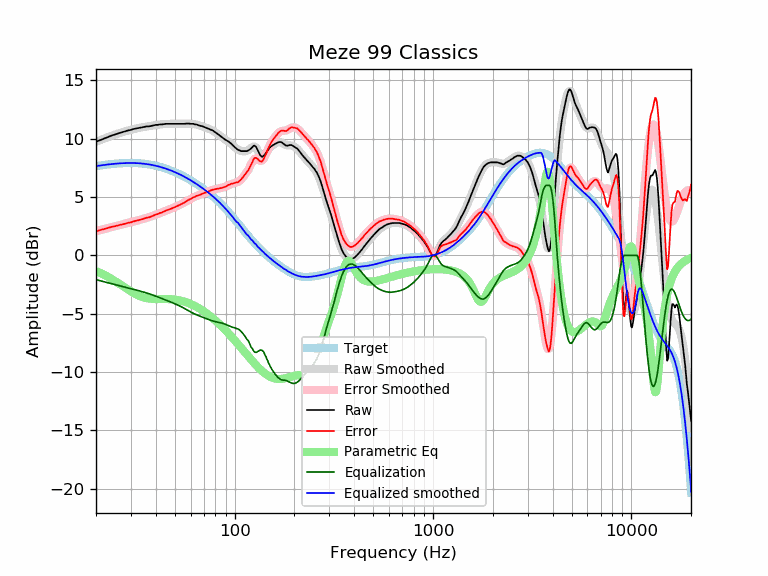

Values plotted in this chart, from the file beside it:
frequency, raw, error, smoothed, error_smoothed, equalization, parametric_eq, equalized_raw, equalized_smoothed, target
20, 9.74, 2.08, 9.74, 2.08, -2.08, -1.34, 7.66, 7.66, 7.66
21, 9.88, 2.17, 9.88, 2.17, -2.17, -1.50, 7.70, 7.71, 7.71
22, 10.02, 2.26, 10.02, 2.26, -2.26, -1.66, 7.75, 7.75, 7.75
23, 10.15, 2.35, 10.14, 2.35, -2.35, -1.84, 7.80, 7.79, 7.79
24, 10.28, 2.45, 10.26, 2.43, -2.43, -2.02, 7.85, 7.83, 7.83
25, 10.37, 2.51, 10.37, 2.51, -2.51, -2.21, 7.86, 7.86, 7.86
26, 10.47, 2.59, 10.46, 2.58, -2.58, -2.39, 7.88, 7.88, 7.88
27, 10.55, 2.65, 10.55, 2.65, -2.65, -2.58, 7.89, 7.90, 7.90
28, 10.63, 2.71, 10.63, 2.72, -2.72, -2.76, 7.91, 7.91, 7.91
29, 10.71, 2.79, 10.70, 2.78, -2.78, -2.93, 7.92, 7.92, 7.92
30, 10.76, 2.84, 10.77, 2.85, -2.85, -3.08, 7.91, 7.92, 7.92
31, 10.84, 2.92, 10.83, 2.91, -2.91, -3.23, 7.93, 7.92, 7.92
32, 10.89, 2.98, 10.88, 2.97, -2.97, -3.35, 7.92, 7.91, 7.91
33, 10.93, 3.03, 10.93, 3.03, -3.03, -3.46, 7.89, 7.90, 7.90
34, 10.97, 3.09, 10.97, 3.09, -3.09, -3.54, 7.87, 7.88, 7.88
35, 11.02, 3.16, 11.01, 3.16, -3.16, -3.61, 7.86, 7.86, 7.86
36, 11.06, 3.23, 11.05, 3.22, -3.22, -3.66, 7.84, 7.83, 7.83
37, 11.06, 3.26, 11.08, 3.28, -3.28, -3.69, 7.77, 7.80, 7.80
38, 11.10, 3.33, 11.11, 3.35, -3.35, -3.72, 7.75, 7.76, 7.76
39, 11.15, 3.42, 11.14, 3.42, -3.42, -3.73, 7.73, 7.73, 7.73
40, 11.19, 3.50, 11.17, 3.49, -3.49, -3.74, 7.70, 7.68, 7.68
41, 11.19, 3.55, 11.20, 3.56, -3.56, -3.74, 7.63, 7.64, 7.64
42, 11.23, 3.63, 11.22, 3.63, -3.63, -3.74, 7.60, 7.59, 7.59
43, 11.23, 3.68, 11.24, 3.69, -3.69, -3.74, 7.53, 7.54, 7.54
44, 11.26, 3.77, 11.25, 3.76, -3.76, -3.74, 7.49, 7.49, 7.49
45, 11.28, 3.84, 11.26, 3.83, -3.83, -3.74, 7.45, 7.44, 7.44
46, 11.28, 3.90, 11.27, 3.89, -3.89, -3.74, 7.38, 7.38, 7.38
47, 11.28, 3.96, 11.28, 3.96, -3.96, -3.75, 7.32, 7.32, 7.32
48, 11.28, 4.02, 11.28, 4.02, -4.02, -3.76, 7.26, 7.26, 7.26
49, 11.28, 4.08, 11.28, 4.08, -4.08, -3.77, 7.20, 7.20, 7.20
50, 11.28, 4.14, 11.28, 4.14, -4.14, -3.79, 7.13, 7.14, 7.14
51, 11.28, 4.21, 11.28, 4.21, -4.21, -3.81, 7.07, 7.07, 7.07
52, 11.28, 4.27, 11.28, 4.27, -4.27, -3.84, 7.00, 7.01, 7.01
53, 11.28, 4.34, 11.28, 4.34, -4.34, -3.86, 6.94, 6.94, 6.94
54, 11.28, 4.41, 11.28, 4.41, -4.41, -3.90, 6.86, 6.87, 6.87
55, 11.28, 4.48, 11.28, 4.49, -4.49, -3.93, 6.79, 6.80, 6.80
56, 11.28, 4.55, 11.29, 4.56, -4.56, -3.97, 6.72, 6.73, 6.73
57, 11.30, 4.64, 11.29, 4.63, -4.63, -4.02, 6.66, 6.66, 6.66
58, 11.30, 4.71, 11.29, 4.71, -4.71, -4.06, 6.59, 6.58, 6.58
59, 11.30, 4.79, 11.29, 4.78, -4.78, -4.11, 6.52, 6.51, 6.51
60, 11.28, 4.84, 11.28, 4.85, -4.85, -4.16, 6.43, 6.44, 6.44
61, 11.28, 4.91, 11.27, 4.91, -4.91, -4.22, 6.37, 6.36, 6.36
62, 11.28, 4.99, 11.26, 4.97, -4.97, -4.28, 6.31, 6.29, 6.29
63, 11.23, 5.01, 11.24, 5.03, -5.03, -4.33, 6.20, 6.21, 6.21
64, 11.23, 5.09, 11.21, 5.08, -5.08, -4.40, 6.15, 6.14, 6.14
65, 11.19, 5.13, 11.19, 5.13, -5.13, -4.46, 6.06, 6.06, 6.06
66, 11.15, 5.16, 11.15, 5.17, -5.17, -4.52, 5.98, 5.98, 5.98
67, 11.11, 5.20, 11.12, 5.21, -5.21, -4.59, 5.89, 5.91, 5.91
68, 11.09, 5.26, 11.09, 5.26, -5.26, -4.66, 5.83, 5.83, 5.83
69, 11.06, 5.31, 11.05, 5.30, -5.30, -4.73, 5.76, 5.75, 5.75
70, 11.02, 5.34, 11.01, 5.34, -5.34, -4.80, 5.68, 5.67, 5.67
71, 10.97, 5.37, 10.97, 5.38, -5.38, -4.87, 5.59, 5.60, 5.60
72, 10.93, 5.41, 10.94, 5.42, -5.42, -4.95, 5.51, 5.52, 5.52
73, 10.89, 5.45, 10.90, 5.46, -5.46, -5.02, 5.43, 5.44, 5.44
74, 10.85, 5.49, 10.86, 5.50, -5.50, -5.10, 5.35, 5.36, 5.36
75, 10.82, 5.54, 10.81, 5.54, -5.54, -5.18, 5.28, 5.28, 5.28
76, 10.78, 5.58, 10.77, 5.57, -5.57, -5.25, 5.21, 5.20, 5.20
77, 10.73, 5.61, 10.72, 5.60, -5.60, -5.33, 5.12, 5.12, 5.12
78, 10.68, 5.64, 10.67, 5.63, -5.63, -5.41, 5.05, 5.03, 5.03
79, 10.61, 5.66, 10.61, 5.66, -5.66, -5.49, 4.95, 4.95, 4.95
... 553 more rows
